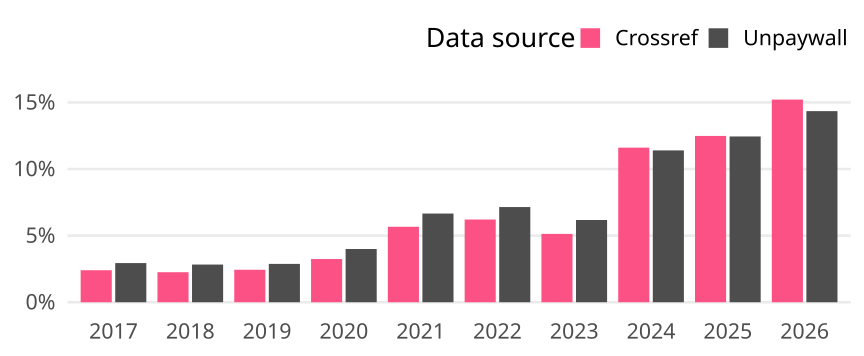

The file beside this chart, header and first rows:
cr_year, cat, article_total, name, oa_articles, oa_share
2017, Global, 30175, Crossref, 725, 0.02403
2017, Global, 30175, Unpaywall, 887, 0.0294
2018, Global, 30049, Crossref, 677, 0.02253
2018, Global, 30049, Unpaywall, 850, 0.02829
2019, Global, 29284, Crossref, 714, 0.02438
2019, Global, 29284, Unpaywall, 843, 0.02879
2020, Global, 26630, Crossref, 864, 0.03244
2020, Global, 26630, Unpaywall, 1064, 0.03995
2021, Global, 24291, Crossref, 1376, 0.05665
2021, Global, 24291, Unpaywall, 1617, 0.06657
2022, Global, 28760, Crossref, 1786, 0.0621
2022, Global, 28760, Unpaywall, 2055, 0.07145
2023, Global, 46131, Crossref, 2367, 0.05131
2023, Global, 46131, Unpaywall, 2848, 0.06174
2024, Global, 40261, Crossref, 4672, 0.116
2024, Global, 40261, Unpaywall, 4589, 0.114
2025, Global, 34491, Crossref, 4306, 0.1248
2025, Global, 34491, Unpaywall, 4292, 0.1244
2026, Global, 4733, Crossref, 720, 0.1521
2026, Global, 4733, Unpaywall, 679, 0.1435
